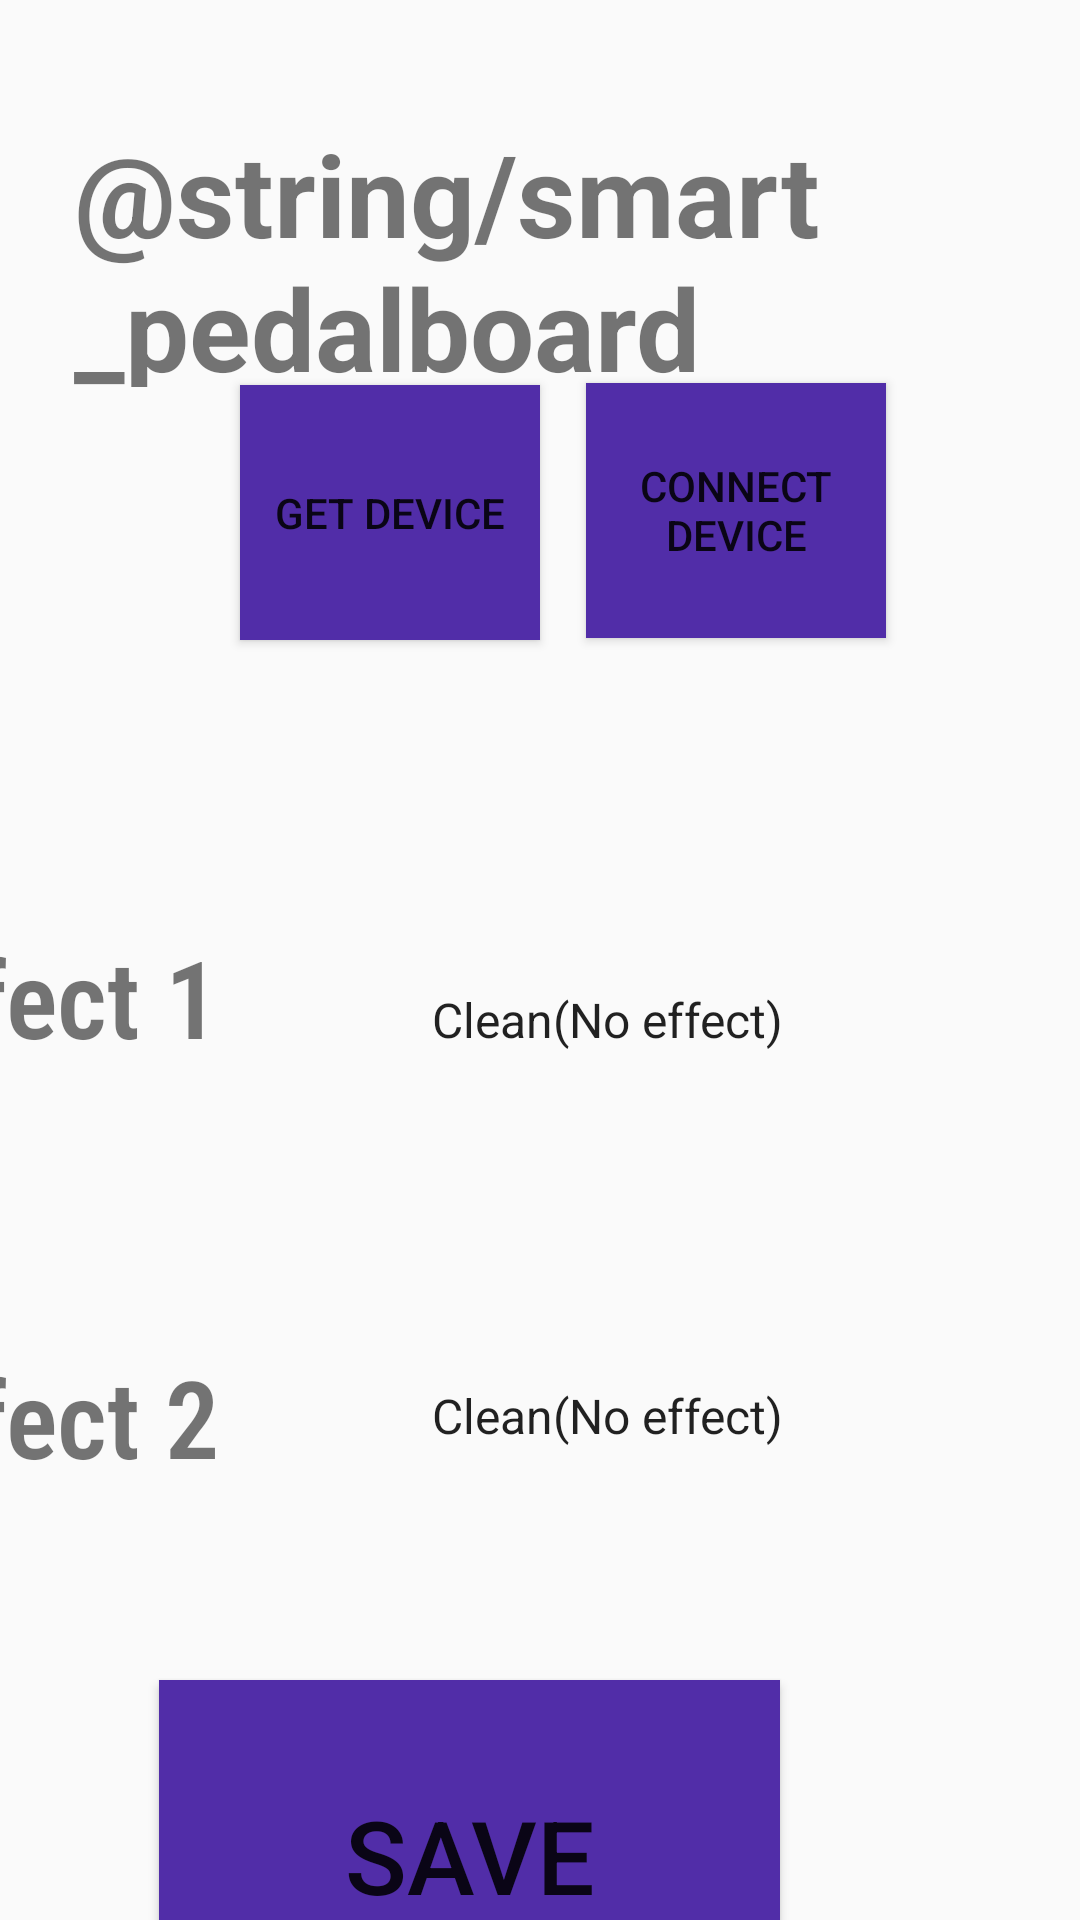

The Android layout XML behind this screen, and the referenced resources:
<!-- AndroidManifest.xml: application theme Theme.SmartPedalBoard -->
<!-- res/layout/fragment_main.xml -->
<?xml version="1.0" encoding="utf-8"?>
<androidx.constraintlayout.widget.ConstraintLayout xmlns:android="http://schemas.android.com/apk/res/android"
    xmlns:tools="http://schemas.android.com/tools"
    android:layout_width="match_parent"
    android:layout_height="match_parent"
    xmlns:app="http://schemas.android.com/apk/res-auto"
    tools:context=".MainFragment">


    <TextView
        android:id="@+id/textEffect3"
        android:layout_width="135dp"
        android:layout_height="70dp"
        android:layout_marginTop="308dp"
        android:layout_marginEnd="272dp"
        android:fontFamily="sans-serif-condensed-light"
        android:text=" Effect 1"
        android:textSize="36sp"
        android:textStyle="bold"
        app:layout_constraintEnd_toEndOf="parent"
        app:layout_constraintTop_toTopOf="parent" />

    <TextView
        android:id="@+id/textEffect"
        android:layout_width="143dp"
        android:layout_height="56dp"
        android:layout_marginTop="448dp"
        android:layout_marginEnd="264dp"
        android:fontFamily="sans-serif-condensed-light"
        android:text=" Effect 2"
        android:textSize="36sp"
        android:textStyle="bold"
        app:layout_constraintEnd_toEndOf="parent"
        app:layout_constraintTop_toTopOf="parent" />

    <Button
        android:id="@+id/btnSave"
        android:layout_width="207dp"
        android:layout_height="117dp"
        android:layout_marginTop="560dp"
        android:layout_marginEnd="100dp"
        android:background="#512DA8"
        android:text="Save"
        android:textSize="34sp"
        app:layout_constraintEnd_toEndOf="parent"
        app:layout_constraintTop_toTopOf="parent" />

    <Spinner
        android:id="@+id/spinnerEffect2"
        android:layout_width="270dp"
        android:layout_height="80dp"
        android:layout_marginStart="136dp"
        android:layout_marginTop="300dp"
        android:entries="@array/effect_types"
        app:layout_constraintStart_toStartOf="parent"
        app:layout_constraintTop_toTopOf="parent" />

    <Spinner
        android:id="@+id/spinnerEffect1"
        android:layout_width="270dp"
        android:layout_height="80dp"
        android:layout_marginStart="136dp"
        android:layout_marginTop="432dp"
        android:entries="@array/effect_types"
        android:spinnerMode="dropdown"
        app:layout_constraintStart_toStartOf="parent"
        app:layout_constraintTop_toTopOf="parent" />

    <TextView
        android:id="@+id/textView"
        android:layout_width="310dp"
        android:layout_height="90dp"
        android:shadowColor="#830B0B"
        android:text="@string/smart_pedalboard"
        android:textSize="38dp"
        android:textStyle="bold"
        app:layout_constraintBaseline_toBottomOf="parent"
        app:layout_constraintBaseline_toTopOf="parent"
        app:layout_constraintBottom_toBottomOf="parent"
        app:layout_constraintEnd_toEndOf="parent"
        app:layout_constraintHorizontal_bias="0.495"
        app:layout_constraintStart_toStartOf="parent"
        app:layout_constraintTop_toTopOf="parent"
        app:layout_constraintVertical_bias="0.071" />

    <Button
        android:id="@+id/btnGet"
        android:layout_width="100dp"
        android:layout_height="85dp"
        android:layout_marginStart="80dp"
        android:background="#512DA8"
        android:text="get device"
        android:textSize="14sp"
        app:layout_constraintBottom_toBottomOf="parent"
        app:layout_constraintEnd_toEndOf="parent"
        app:layout_constraintHorizontal_bias="0.0"
        app:layout_constraintStart_toStartOf="parent"
        app:layout_constraintTop_toTopOf="parent"
        app:layout_constraintVertical_bias="0.231" />

    <Button
        android:id="@+id/btnConnect"
        android:layout_width="100dp"
        android:layout_height="85dp"
        android:background="#512DA8"
        android:text="connect device"
        android:textSize="14sp"
        app:layout_constraintBottom_toBottomOf="parent"
        app:layout_constraintEnd_toEndOf="parent"
        app:layout_constraintHorizontal_bias="0.751"
        app:layout_constraintStart_toStartOf="parent"
        app:layout_constraintTop_toTopOf="parent"
        app:layout_constraintVertical_bias="0.23" />

</androidx.constraintlayout.widget.ConstraintLayout>
<!-- resources referenced by this layout -->
<resources>
  <string-array name="effect_types">
          <item>Clean(No effect)</item>
          <item>Delay</item>
          <item>Distort</item>
          <item>Tremelo</item>
      </string-array>
  <style name="Theme.SmartPedalBoard" parent="Theme.AppCompat.Light.NoActionBar">
          
          <item name="colorPrimary">@color/purple_500</item>
          <item name="colorPrimaryVariant">@color/purple_700</item>
          <item name="colorOnPrimary">@color/white</item>
          
          <item name="colorSecondary">@color/teal_200</item>
          <item name="colorSecondaryVariant">@color/teal_700</item>
          <item name="colorOnSecondary">@color/black</item>
          
          <item name="android:statusBarColor">?attr/colorPrimaryVariant</item>
          
      </style>
  <!-- not gathered from this repository: default colours our renderer supplied (Android Studio template values) -->
  <color name="purple_500">#FF6200EE</color>
  <color name="purple_700">#FF3700B3</color>
  <color name="teal_200">#FF03DAC5</color>
  <color name="teal_700">#FF018786</color>
  <color name="black">#FF000000</color>
  <color name="white">#FFFFFFFF</color>
</resources>
